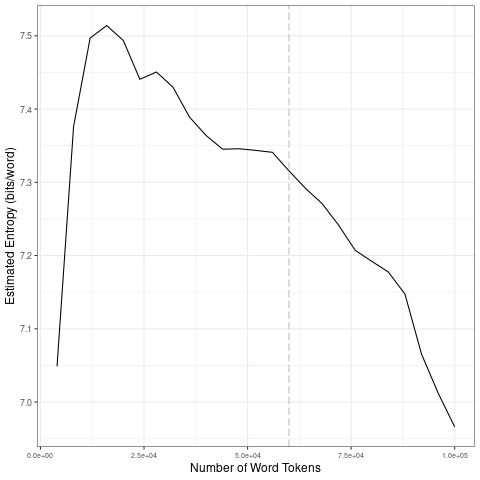

Data behind this chart, as committed beside it:
file, entropy.Corpus.Size, entropy.Entropy, sd.Corpus.Size, sd.SD
data/es_by_topic/0_tokens_1-gram.txt, 4000, 7.049, 20000, 0.1963
data/es_by_topic/0_tokens_1-gram.txt, 8000, 7.376, 40000, 0.03688
data/es_by_topic/0_tokens_1-gram.txt, 12000, 7.497, 60000, 0.01279
data/es_by_topic/0_tokens_1-gram.txt, 16000, 7.514, 80000, 0.04183
data/es_by_topic/0_tokens_1-gram.txt, 20000, 7.494, 1e+05, 0.08884
data/es_by_topic/0_tokens_1-gram.txt, 24000, 7.441, 20000, 0.1963
data/es_by_topic/0_tokens_1-gram.txt, 28000, 7.451, 40000, 0.03688
data/es_by_topic/0_tokens_1-gram.txt, 32000, 7.43, 60000, 0.01279
data/es_by_topic/0_tokens_1-gram.txt, 36000, 7.389, 80000, 0.04183
data/es_by_topic/0_tokens_1-gram.txt, 40000, 7.364, 1e+05, 0.08884
data/es_by_topic/0_tokens_1-gram.txt, 44000, 7.345, 20000, 0.1963
data/es_by_topic/0_tokens_1-gram.txt, 48000, 7.346, 40000, 0.03688
data/es_by_topic/0_tokens_1-gram.txt, 52000, 7.344, 60000, 0.01279
data/es_by_topic/0_tokens_1-gram.txt, 56000, 7.341, 80000, 0.04183
data/es_by_topic/0_tokens_1-gram.txt, 60000, 7.316, 1e+05, 0.08884
data/es_by_topic/0_tokens_1-gram.txt, 64000, 7.292, 20000, 0.1963
data/es_by_topic/0_tokens_1-gram.txt, 68000, 7.271, 40000, 0.03688
data/es_by_topic/0_tokens_1-gram.txt, 72000, 7.241, 60000, 0.01279
data/es_by_topic/0_tokens_1-gram.txt, 76000, 7.207, 80000, 0.04183
data/es_by_topic/0_tokens_1-gram.txt, 80000, 7.192, 1e+05, 0.08884
data/es_by_topic/0_tokens_1-gram.txt, 84000, 7.177, 20000, 0.1963
data/es_by_topic/0_tokens_1-gram.txt, 88000, 7.147, 40000, 0.03688
data/es_by_topic/0_tokens_1-gram.txt, 92000, 7.066, 60000, 0.01279
data/es_by_topic/0_tokens_1-gram.txt, 96000, 7.012, 80000, 0.04183
data/es_by_topic/0_tokens_1-gram.txt, 1e+05, 6.966, 1e+05, 0.08884
